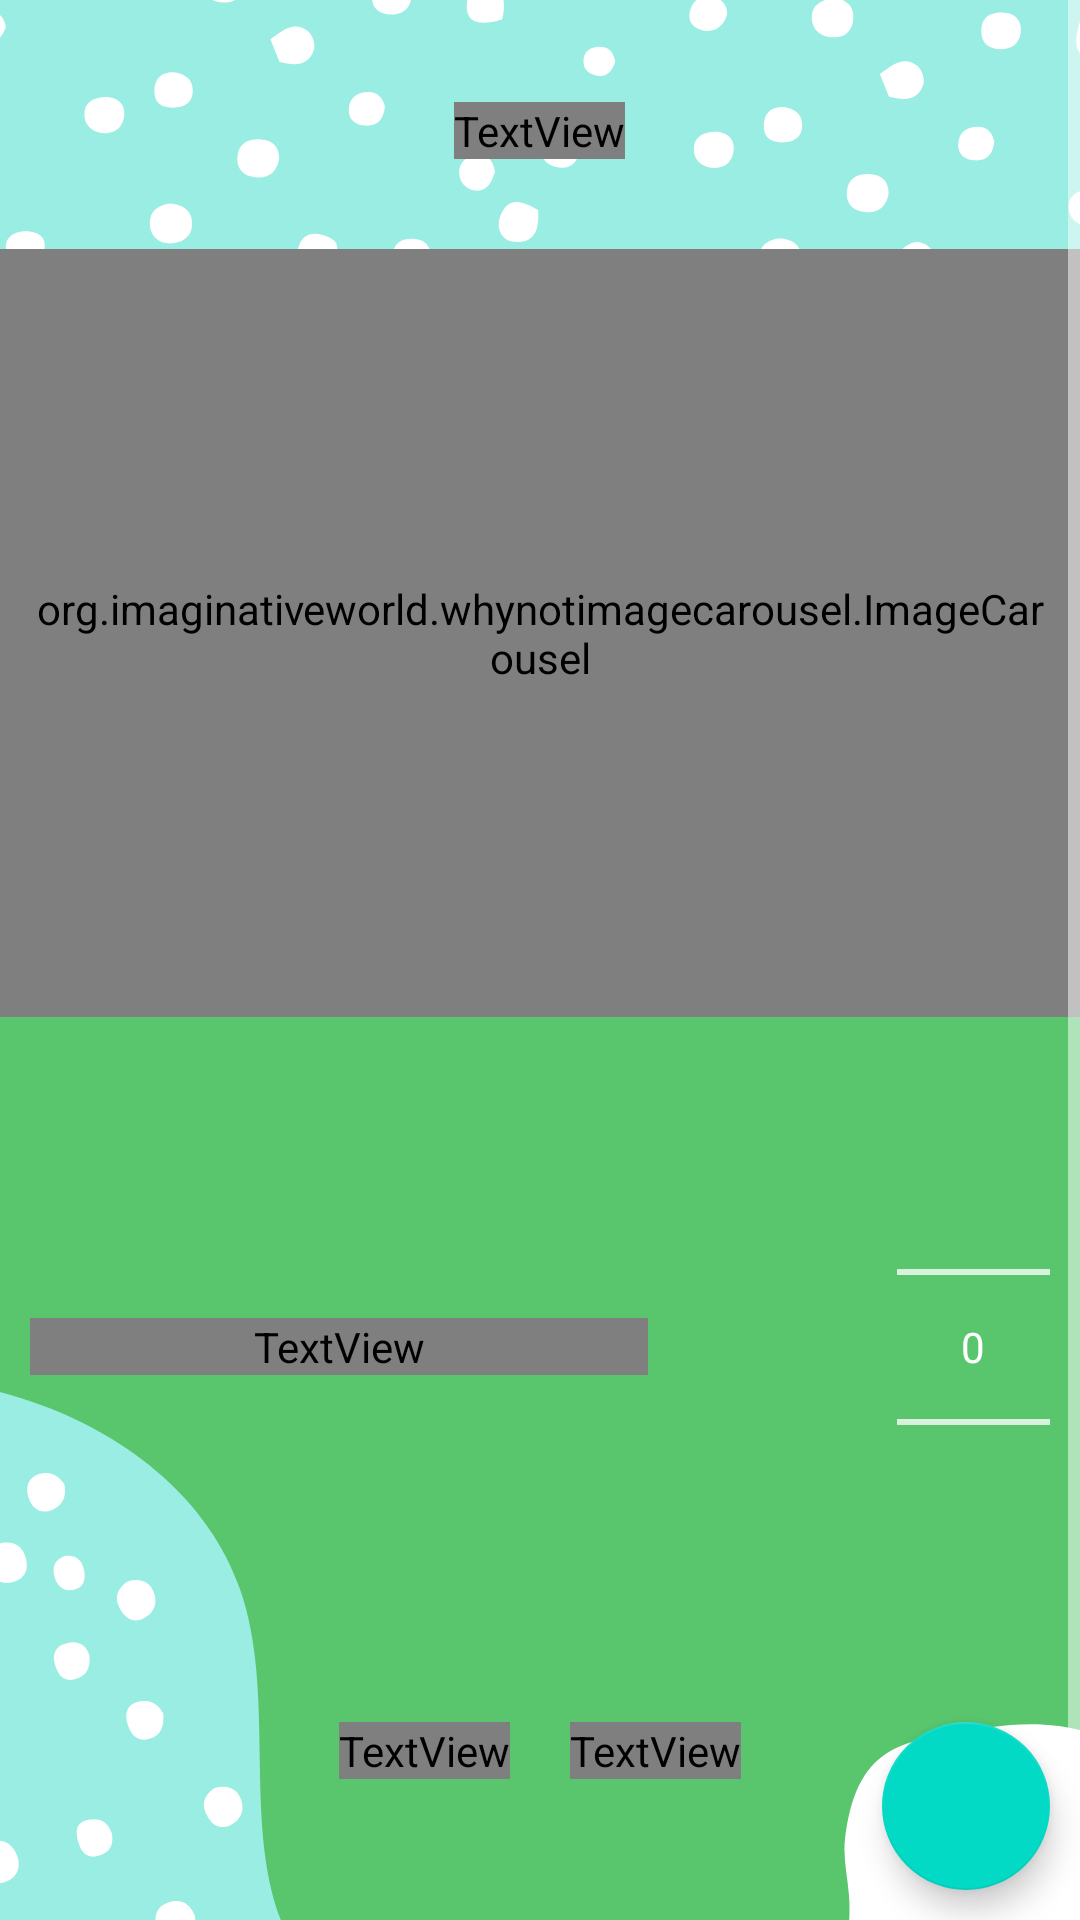

Here is an Android app screen rendered from its layout file. Give the layout XML and the strings, colors and styles it references.
<!-- AndroidManifest.xml: application theme Theme.FitnessCenter -->
<!-- res/layout/fragment_termogenicos.xml -->
<?xml version="1.0" encoding="utf-8"?>
<androidx.constraintlayout.widget.ConstraintLayout xmlns:android="http://schemas.android.com/apk/res/android"
    xmlns:tools="http://schemas.android.com/tools"
    android:layout_width="match_parent"
    android:layout_height="match_parent"
    android:background="@drawable/fondo_fragment"
    xmlns:app="http://schemas.android.com/apk/res-auto"
    tools:context=".TermogenicosFragment">

    <ScrollView
        android:layout_width="match_parent"
        android:layout_height="match_parent">

        <LinearLayout
            android:layout_width="match_parent"
            android:layout_height="wrap_content"
            android:orientation="vertical">

            <TextView
                android:id="@+id/textView11"
                android:layout_width="wrap_content"
                android:layout_height="wrap_content"
                android:layout_gravity="center_horizontal"
                android:layout_marginTop="34dp"
                android:fontFamily="@font/aladin"
                android:text="¿Cuál termogénico desea?"
                android:textColor="#000000"
                android:textSize="44sp"
                app:layout_constraintEnd_toEndOf="parent"
                app:layout_constraintStart_toStartOf="parent"
                app:layout_constraintTop_toTopOf="parent" />

            <org.imaginativeworld.whynotimagecarousel.ImageCarousel
                android:id="@+id/carousel"
                android:layout_width="match_parent"
                android:layout_height="256dp"
                android:layout_marginTop="30dp"
                android:paddingStart="10dp"
                android:paddingEnd="10dp"
                app:carouselBackground="@drawable/bordes_redondos"
                app:imageScaleType="fitCenter"
                app:scaleOnScroll="true"
                app:showBottomShadow="false"
                app:showCaption="false"
                app:showTopShadow="false"

                >

            </org.imaginativeworld.whynotimagecarousel.ImageCarousel>

            <Space
                android:layout_width="match_parent"
                android:layout_height="5dp" />

            <LinearLayout
                android:layout_width="match_parent"
                android:layout_height="wrap_content"
                android:layout_marginTop="40dp"
                android:orientation="horizontal"
                android:paddingStart="10dp"
                android:paddingEnd="10dp">

                <TextView
                    android:id="@+id/textView19"
                    android:layout_width="206dp"
                    android:layout_height="wrap_content"
                    android:layout_gravity="center_vertical"
                    android:fontFamily="@font/aladin"
                    android:gravity="center"
                    android:text="¿Cuantos termogenicos desea?"
                    android:textColor="#FFF"
                    android:textSize="28sp" />

                <Space
                    android:layout_width="83dp"
                    android:layout_height="wrap_content" />

                <NumberPicker
                    android:id="@+id/Cantidad"
                    android:layout_width="wrap_content"
                    android:layout_height="130dp"
                    android:fontFamily="@font/aladin"
                    android:theme="@style/AppTheme.Picker" />
            </LinearLayout>

            <Space
                android:layout_width="match_parent"
                android:layout_height="50dp" />

            <LinearLayout
                android:layout_width="match_parent"
                android:layout_height="wrap_content"
                android:gravity="center"
                android:orientation="horizontal">

                <TextView
                    android:id="@+id/txtPrecio2"
                    android:layout_width="wrap_content"
                    android:layout_height="wrap_content"
                    android:layout_margin="10dp"
                    android:fontFamily="@font/aladin"
                    android:text="Precio:"
                    android:textColor="#FFFCFC"
                    android:textSize="34sp" />

                <TextView
                    android:id="@+id/txtPrecio"
                    android:layout_width="wrap_content"
                    android:layout_height="wrap_content"
                    android:layout_margin="10dp"
                    android:fontFamily="@font/aladin"
                    android:text="$0"
                    android:textColor="#FFFFFF"
                    android:textSize="34sp" />

            </LinearLayout>

            <Button
                android:id="@+id/btnCompra"
                android:layout_width="wrap_content"
                android:layout_height="wrap_content"
                android:layout_gravity="center_horizontal"
                android:layout_marginTop="50dp"
                android:text="Vender" />

        </LinearLayout>
    </ScrollView>

    <com.google.android.material.floatingactionbutton.FloatingActionButton
        android:id="@+id/BtnAgregar"
        android:layout_width="wrap_content"
        android:layout_height="wrap_content"
        android:layout_marginEnd="10dp"
        android:layout_marginBottom="10dp"
        android:clickable="true"
        android:src="@drawable/agregar"
        app:layout_constraintBottom_toBottomOf="parent"
        app:layout_constraintEnd_toEndOf="parent" />


</androidx.constraintlayout.widget.ConstraintLayout>
<!-- resources referenced by this layout -->
<resources>
  <!-- drawable bordes_redondos (drawable) -->
  <?xml version="1.0" encoding="utf-8"?>
  <selector xmlns:android="http://schemas.android.com/apk/res/android">
  
      <item>
          <shape android:shape="rectangle">
              <corners android:radius="20dip" />
              <solid android:color="#FFF" />
  
          </shape>
      </item>
  
  </selector>
  <!-- drawable fondo_fragment: png bitmap (drawable, 86073 bytes) -->
  <style name="AppTheme.Picker" parent="Theme.AppCompat.Light.NoActionBar">
          <item name="android:textColorPrimary">@android:color/white</item>
          <item name="colorControlNormal">#fff</item>
      </style>
  <style name="Theme.FitnessCenter" parent="Theme.MaterialComponents.DayNight.DarkActionBar">
          
          <item name="colorPrimary">#17C5B1</item>
          <item name="colorPrimaryVariant">#17C5B1</item>
          <item name="colorOnPrimary">@color/white</item>
          
          <item name="colorSecondary">@color/teal_200</item>
          <item name="colorSecondaryVariant">@color/teal_700</item>
          <item name="colorOnSecondary">#1e69bb</item>
          
          <item name="android:statusBarColor" tools:targetApi="l">?attr/colorPrimaryVariant</item>
          
          <item name="colorControlNormal">#fff</item>
          <item name="colorControlActivated">@color/teal_200</item>
      </style>
  <!-- not gathered from this repository: default colours our renderer supplied (Android Studio template values) -->
  <color name="teal_200">#FF03DAC5</color>
  <color name="teal_700">#FF018786</color>
  <color name="white">#FFFFFFFF</color>
</resources>
